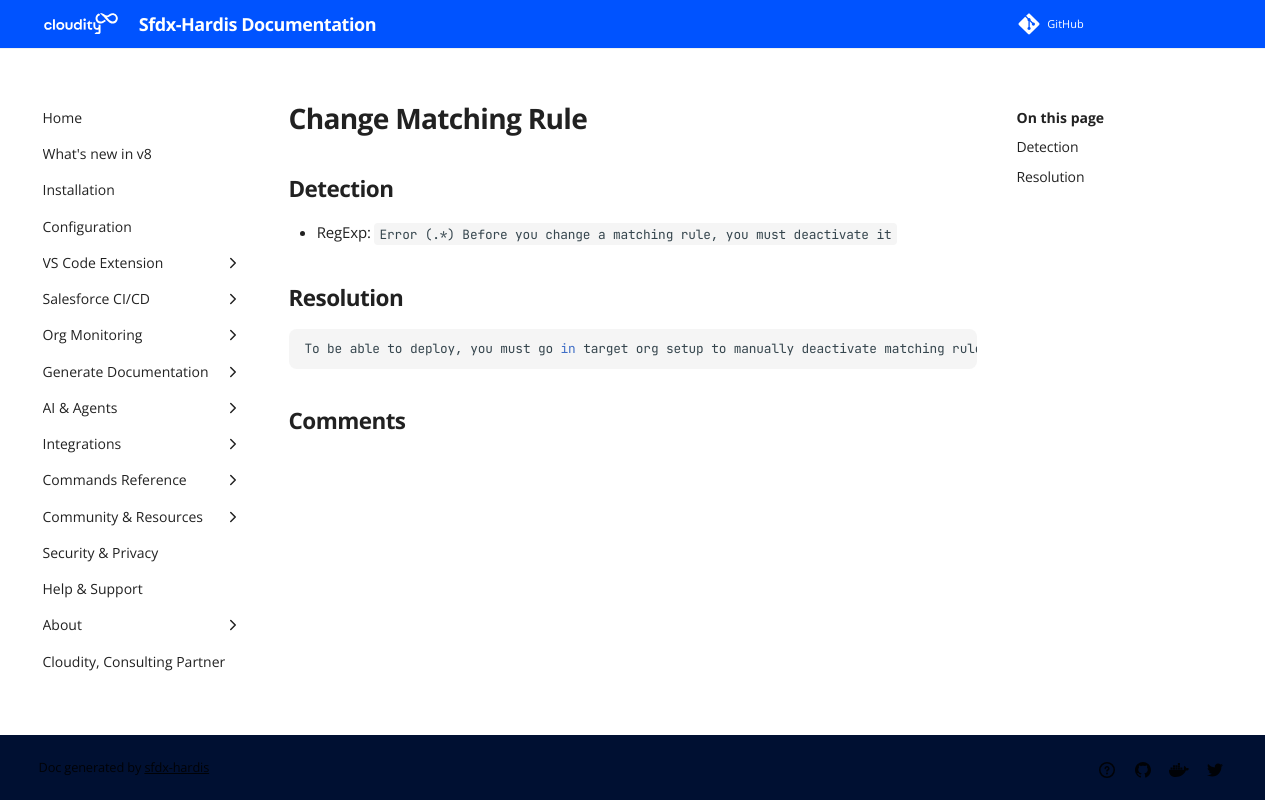

repository: hardisgroupcom/sfdx-hardis · page: sf-deployment-assistant/Change-Matching-Rule/index.html · generator: mkdocs

---
title: "Change Matching Rule (Deployment assistant)"
description: "How to solve Salesforce deployment error \"Error (.*) Before you change a matching rule, you must deactivate it\""
---
<!-- markdownlint-disable MD013 -->
# Change Matching Rule

## Detection

- RegExp: `Error (.*) Before you change a matching rule, you must deactivate it`

## Resolution

```shell
To be able to deploy, you must go in target org setup to manually deactivate matching rule {1}
```
